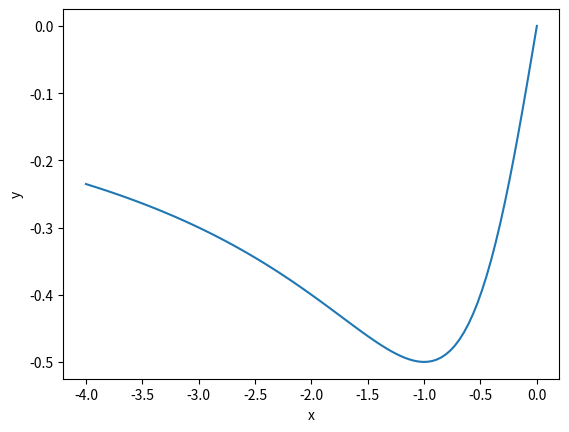

Reproduce this figure in Python.
from matplotlib import pyplot as plt
import numpy as np
from numpy import std
from scipy import integrate
import random


def function():
  # return lambda x: np.log(x) / x, 0.5, 5
  # return lambda x: np.sin(x) / (1 + np.cos(x)), 2, 3
  return lambda x: x / (1 + x**2), -4, 0


def plot():
  f, a, b = function()
  x = np.linspace(a, b, 100)
  plt.plot(x, f(x))

  plt.xlabel('x')
  plt.ylabel('y')
  plt.show()


def generate_random_variables(x): 
  return [random.random() for _ in range(x)]


def get_function_max(linspaceLen):
  f, a, b = function()
  func_values = []
  for x in np.linspace(a, b, linspaceLen):
    func_values.append(f(x))
  
  return max(func_values)


class Calculator:
  @staticmethod
  def analytically():
    f, a, b = function()
    return integrate.quad(f, a, b)[0] # аналитический интеграл по Ньютона-Лейбница

  @staticmethod
  def trapezium(n):
    f, a, b = function()
    h = (b - a) / n # высота
    s = 0
    while round(a, 8) < b:
      s += 0.5 * h * (f(a) + f(a + h)) # считаем площадь
      a += h # сдвигаем левый край
    return s


class Accuracy:
  @staticmethod
  def trapezium(n):
    return Calculator.trapezium(2*n) - Calculator.trapezium(n)
    
  @staticmethod
  def one_percent(func):
    expect = np.abs(Calculator.analytically() / 100) # ожидаемый процент точности
    i = 100 # изначальный процент
    n = 1 # количество узлов 
    prev = func(n) # значение функции
    while i > expect: # итерабельно проходим пока не достигнем ожидаемой точности
      n *= 2
      trapezium = func(n)
      i = np.abs(trapezium - prev)
      prev = trapezium
    
    return n


class MonteKarlo: 
  @staticmethod
  def first(N = 100):
    f, a, b = function()
    SUM = 0
    random_values = generate_random_variables(N)
    for i in range(N):
      U =  random_values[i] * (b - a) + a
      SUM += f(U)

    return (b - a) / N * SUM
  

  @staticmethod
  def second(N):
    f, a, b = function()
    k = 0
    M = get_function_max(N)
    for _ in range(1, N + 1):
      X = a + (b - a) * random.random()
      Y = M * random.random()
      if Y < f(X):
        k += 1 

    I = M * (b - a) * k / N
    return I
    

if __name__ == '__main__':
  plot()
  print('\n\n\n\n\n')

  first = Accuracy.one_percent(MonteKarlo.first)
  second = Accuracy.one_percent(MonteKarlo.second)

  print(f'Analytic count:         {Calculator.analytically()}')
  print(f'Trapezium method count: {Calculator.trapezium(128)}')

  print(f'Accuracy first: {first}')
  print(f'Accuracy second: {second}')

  print(f'Monte-Carlo 1st method count: {MonteKarlo.first(first)}')
  print(f'Monte-Carlo 2nd method count: {MonteKarlo.second(second)}')

  print(f'Count standard deviation for 1st method: {std([MonteKarlo.first(first)  for _ in range(100)])}')
  print(f'Count standard deviation for 2nd method: {std([MonteKarlo.second(second) for _ in range(100)])}')